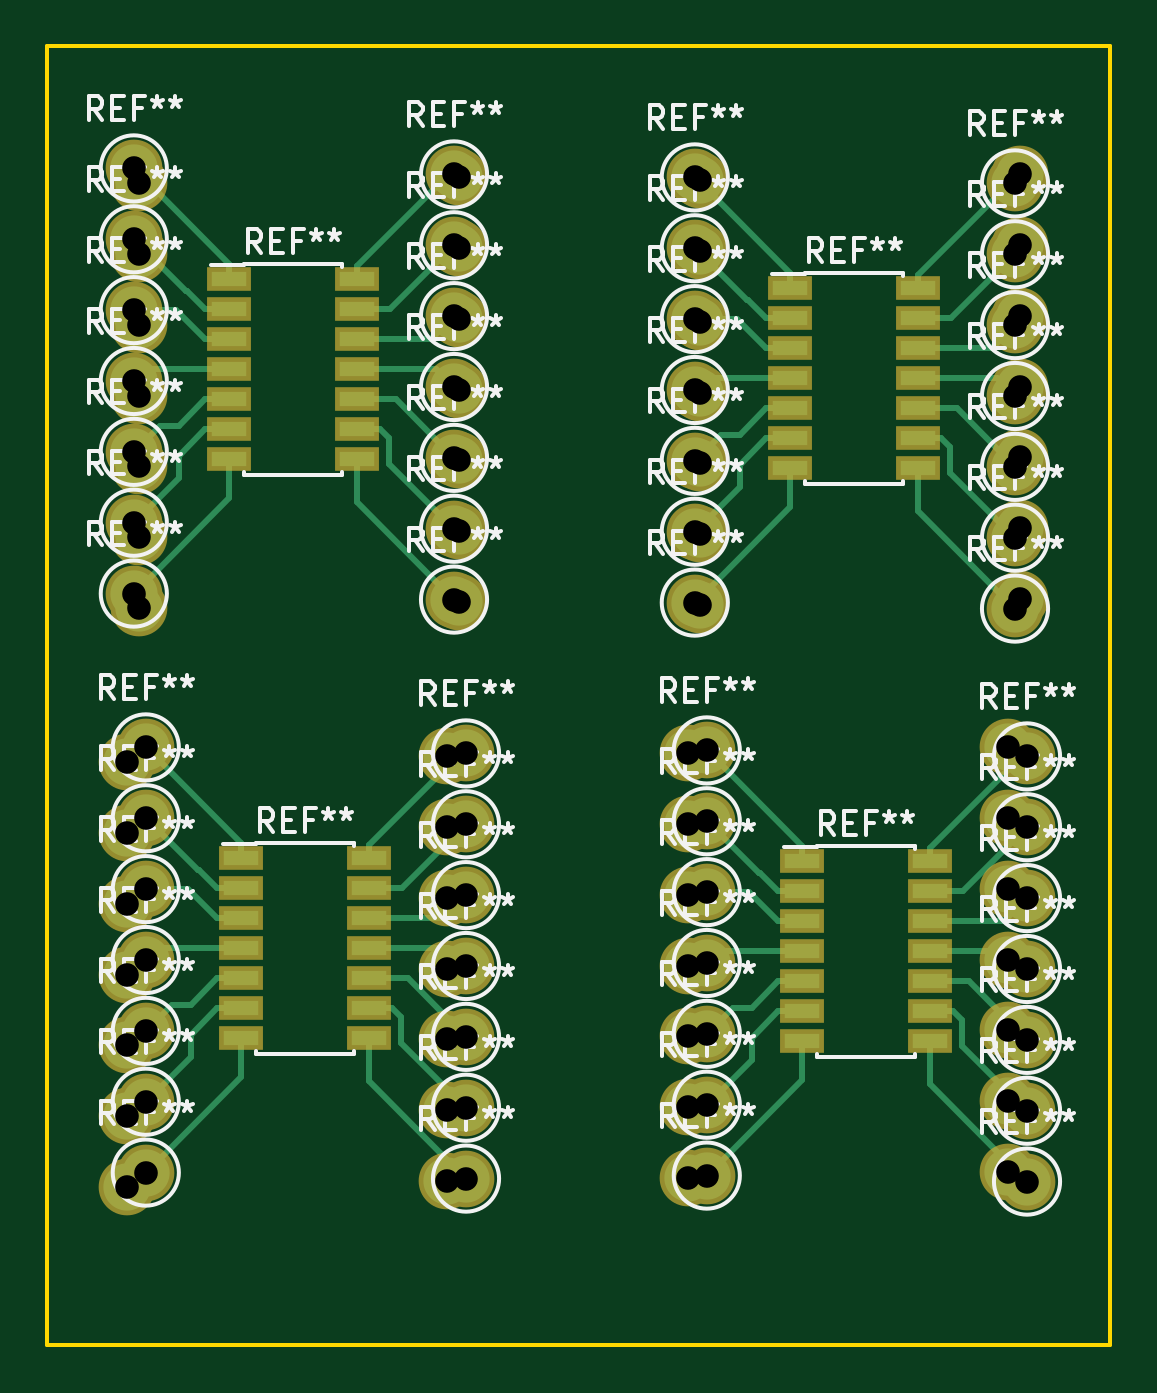
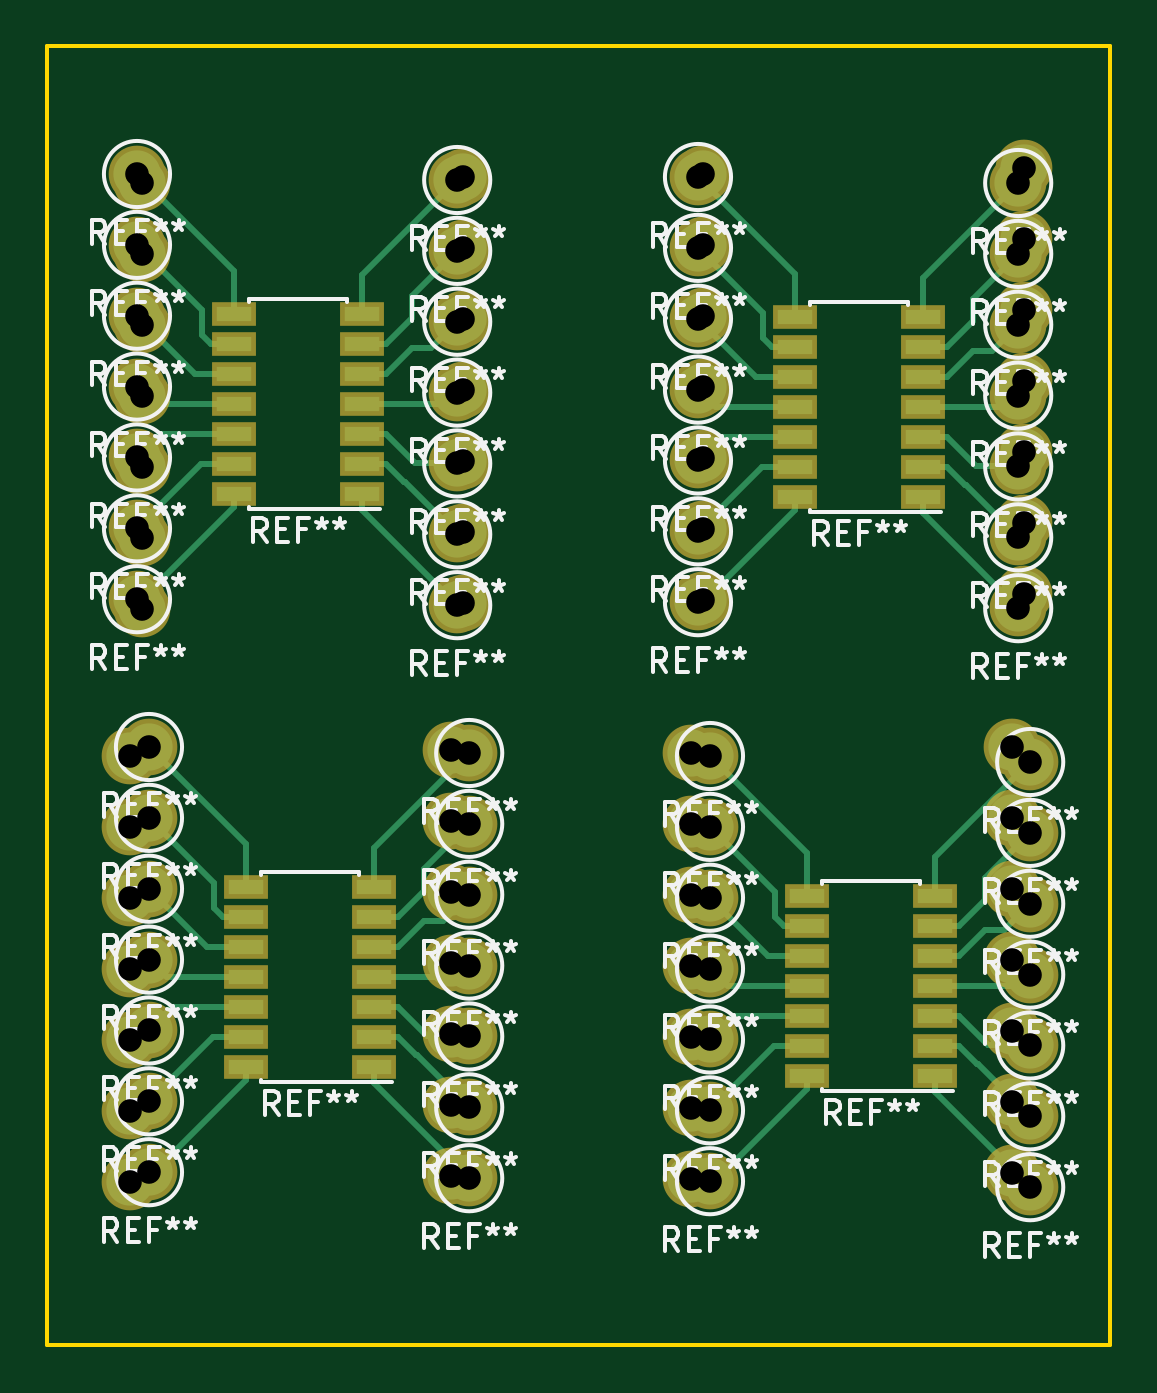
Circuit board: 8 layer files. Board 45.0 x 55.0 mm.
- bottom_copper: SOIC-Practice-B.Cu.gbr (12575 bytes)
- bottom_mask: SOIC-Practice-B.Mask.gbr (4717 bytes)
- bottom_silk: SOIC-Practice-B.SilkS.gbr (67909 bytes)
- outline: SOIC-Practice-Edge.Cuts.gbr (525 bytes)
- top_copper: SOIC-Practice-F.Cu.gbr (12559 bytes)
- top_mask: SOIC-Practice-F.Mask.gbr (4711 bytes)
- top_silk: SOIC-Practice-F.SilkS.gbr (67542 bytes)
- drill: SOIC-Practice.drl (2141 bytes)

=== bottom_copper: SOIC-Practice-B.Cu.gbr (12575 bytes, source omitted) ===
=== bottom_mask: SOIC-Practice-B.Mask.gbr ===
G04 #@! TF.FileFunction,Soldermask,Bot*
%FSLAX46Y46*%
G04 Gerber Fmt 4.6, Leading zero omitted, Abs format (unit mm)*
G04 Created by KiCad (PCBNEW 4.0.6-e0-6349~53~ubuntu16.04.1) date Wed Aug  9 14:44:26 2017*
%MOMM*%
%LPD*%
G01*
G04 APERTURE LIST*
%ADD10C,0.100000*%
%ADD11C,2.400000*%
%ADD12R,1.900000X1.000000*%
G04 APERTURE END LIST*
D10*
D11*
X127449600Y-90534200D03*
X127449600Y-96534200D03*
X127449600Y-93534200D03*
X113893600Y-93788200D03*
D12*
X117924600Y-104089200D03*
X117924600Y-102819200D03*
X117924600Y-101549200D03*
X117924600Y-100279200D03*
X117924600Y-99009200D03*
X117924600Y-97739200D03*
X117924600Y-96469200D03*
X123324600Y-96469200D03*
X123324600Y-97739200D03*
X123324600Y-99009200D03*
X123324600Y-100279200D03*
X123324600Y-101549200D03*
X123324600Y-102819200D03*
X123324600Y-104089200D03*
D11*
X113893600Y-90788200D03*
X151198600Y-90407200D03*
X137642600Y-96661200D03*
X137642600Y-93661200D03*
D12*
X141673600Y-103962200D03*
X141673600Y-102692200D03*
X141673600Y-101422200D03*
X141673600Y-100152200D03*
X141673600Y-98882200D03*
X141673600Y-97612200D03*
X141673600Y-96342200D03*
X147073600Y-96342200D03*
X147073600Y-97612200D03*
X147073600Y-98882200D03*
X147073600Y-100152200D03*
X147073600Y-101422200D03*
X147073600Y-102692200D03*
X147073600Y-103962200D03*
D11*
X151198600Y-93407200D03*
X137642600Y-90661200D03*
X113893600Y-108788200D03*
X113893600Y-102788200D03*
X113893600Y-105788200D03*
X113893600Y-96788200D03*
X113893600Y-99788200D03*
X151198600Y-108407200D03*
X151198600Y-105407200D03*
X151198600Y-102407200D03*
X151198600Y-96407200D03*
X151198600Y-99407200D03*
X137642600Y-105661200D03*
X127449600Y-102534200D03*
X127449600Y-108534200D03*
X137642600Y-108661200D03*
X137642600Y-99661200D03*
X127449600Y-105534200D03*
X137642600Y-102661200D03*
X127449600Y-99534200D03*
D12*
X141165600Y-128219200D03*
X141165600Y-126949200D03*
X141165600Y-125679200D03*
X141165600Y-124409200D03*
X141165600Y-123139200D03*
X141165600Y-121869200D03*
X141165600Y-120599200D03*
X146565600Y-120599200D03*
X146565600Y-121869200D03*
X146565600Y-123139200D03*
X146565600Y-124409200D03*
X146565600Y-125679200D03*
X146565600Y-126949200D03*
X146565600Y-128219200D03*
D11*
X137134600Y-126918200D03*
X137134600Y-117918200D03*
X137134600Y-114918200D03*
X137134600Y-120918200D03*
X137134600Y-123918200D03*
X137134600Y-129918200D03*
X137134600Y-132918200D03*
X126941600Y-118045200D03*
X126941600Y-121045200D03*
X126941600Y-124045200D03*
X126941600Y-130045200D03*
X126941600Y-115045200D03*
X126941600Y-133045200D03*
X126941600Y-127045200D03*
D12*
X117416600Y-128600200D03*
X117416600Y-127330200D03*
X117416600Y-126060200D03*
X117416600Y-124790200D03*
X117416600Y-123520200D03*
X117416600Y-122250200D03*
X117416600Y-120980200D03*
X122816600Y-120980200D03*
X122816600Y-122250200D03*
X122816600Y-123520200D03*
X122816600Y-124790200D03*
X122816600Y-126060200D03*
X122816600Y-127330200D03*
X122816600Y-128600200D03*
D11*
X113385600Y-130299200D03*
X113385600Y-124299200D03*
X113385600Y-121299200D03*
X113385600Y-115299200D03*
X113385600Y-133299200D03*
X113385600Y-118299200D03*
X113385600Y-127299200D03*
X150690600Y-129664200D03*
X150690600Y-120664200D03*
X150690600Y-114664200D03*
X150690600Y-123664200D03*
X150690600Y-132664200D03*
X150690600Y-117664200D03*
X150690600Y-126664200D03*
X127729000Y-129935000D03*
X127729000Y-126935000D03*
X127729000Y-120935000D03*
X127729000Y-132935000D03*
X114173000Y-132681000D03*
X127729000Y-123935000D03*
X114173000Y-126681000D03*
X114173000Y-129681000D03*
X114173000Y-123681000D03*
X114173000Y-120681000D03*
X114173000Y-114681000D03*
X114173000Y-117681000D03*
X127729000Y-117935000D03*
X127729000Y-114935000D03*
X151478000Y-130062000D03*
X151478000Y-127062000D03*
X151478000Y-121062000D03*
X151478000Y-133062000D03*
X137922000Y-132808000D03*
X151478000Y-124062000D03*
X137922000Y-126808000D03*
X137922000Y-129808000D03*
X137922000Y-123808000D03*
X137922000Y-120808000D03*
X137922000Y-114808000D03*
X137922000Y-117808000D03*
X151478000Y-118062000D03*
X151478000Y-115062000D03*
X150970000Y-105805000D03*
X150970000Y-102805000D03*
X150970000Y-96805000D03*
X150970000Y-108805000D03*
X137414000Y-108551000D03*
X150970000Y-99805000D03*
X137414000Y-102551000D03*
X137414000Y-105551000D03*
X137414000Y-99551000D03*
X137414000Y-96551000D03*
X137414000Y-90551000D03*
X137414000Y-93551000D03*
X150970000Y-93805000D03*
X150970000Y-90805000D03*
X127221000Y-108424000D03*
X113665000Y-108170000D03*
X127221000Y-105424000D03*
X113665000Y-105170000D03*
X127221000Y-102424000D03*
X113665000Y-102170000D03*
X127221000Y-99424000D03*
X113665000Y-99170000D03*
X127221000Y-96424000D03*
X113665000Y-96170000D03*
X127221000Y-93424000D03*
X113665000Y-93170000D03*
X127221000Y-90424000D03*
X113665000Y-90170000D03*
M02*

=== bottom_silk: SOIC-Practice-B.SilkS.gbr (67909 bytes, source omitted) ===
=== outline: SOIC-Practice-Edge.Cuts.gbr ===
G04 #@! TF.FileFunction,Profile,NP*
%FSLAX46Y46*%
G04 Gerber Fmt 4.6, Leading zero omitted, Abs format (unit mm)*
G04 Created by KiCad (PCBNEW 4.0.6-e0-6349~53~ubuntu16.04.1) date Wed Aug  9 14:44:26 2017*
%MOMM*%
%LPD*%
G01*
G04 APERTURE LIST*
%ADD10C,0.100000*%
%ADD11C,0.150000*%
G04 APERTURE END LIST*
D10*
D11*
X110000000Y-140000000D02*
X110000000Y-85000000D01*
X155000000Y-140000000D02*
X110000000Y-140000000D01*
X155000000Y-85000000D02*
X155000000Y-140000000D01*
X110000000Y-85000000D02*
X155000000Y-85000000D01*
M02*

=== top_copper: SOIC-Practice-F.Cu.gbr (12559 bytes, source omitted) ===
=== top_mask: SOIC-Practice-F.Mask.gbr ===
G04 #@! TF.FileFunction,Soldermask,Top*
%FSLAX46Y46*%
G04 Gerber Fmt 4.6, Leading zero omitted, Abs format (unit mm)*
G04 Created by KiCad (PCBNEW 4.0.6-e0-6349~53~ubuntu16.04.1) date Wed Aug  9 14:44:26 2017*
%MOMM*%
%LPD*%
G01*
G04 APERTURE LIST*
%ADD10C,0.100000*%
%ADD11C,2.400000*%
%ADD12R,1.900000X1.000000*%
G04 APERTURE END LIST*
D10*
D11*
X127449600Y-90534200D03*
X127449600Y-96534200D03*
X127449600Y-93534200D03*
X113893600Y-93788200D03*
X113893600Y-90788200D03*
X151198600Y-90407200D03*
X137642600Y-96661200D03*
X137642600Y-93661200D03*
X151198600Y-93407200D03*
X137642600Y-90661200D03*
X113893600Y-108788200D03*
X113893600Y-102788200D03*
X113893600Y-105788200D03*
X113893600Y-96788200D03*
X113893600Y-99788200D03*
X151198600Y-108407200D03*
X151198600Y-105407200D03*
X151198600Y-102407200D03*
X151198600Y-96407200D03*
X151198600Y-99407200D03*
X137642600Y-105661200D03*
X127449600Y-102534200D03*
X127449600Y-108534200D03*
X137642600Y-108661200D03*
X137642600Y-99661200D03*
X127449600Y-105534200D03*
X137642600Y-102661200D03*
X127449600Y-99534200D03*
X137134600Y-126918200D03*
X137134600Y-117918200D03*
X137134600Y-114918200D03*
X137134600Y-120918200D03*
X137134600Y-123918200D03*
X137134600Y-129918200D03*
X137134600Y-132918200D03*
X126941600Y-118045200D03*
X126941600Y-121045200D03*
X126941600Y-124045200D03*
X126941600Y-130045200D03*
X126941600Y-115045200D03*
X126941600Y-133045200D03*
X126941600Y-127045200D03*
X113385600Y-130299200D03*
X113385600Y-124299200D03*
X113385600Y-121299200D03*
X113385600Y-115299200D03*
X113385600Y-133299200D03*
X113385600Y-118299200D03*
X113385600Y-127299200D03*
X150690600Y-129664200D03*
X150690600Y-120664200D03*
X150690600Y-114664200D03*
X150690600Y-123664200D03*
X150690600Y-132664200D03*
X150690600Y-117664200D03*
X150690600Y-126664200D03*
D12*
X118204000Y-119380000D03*
X118204000Y-120650000D03*
X118204000Y-121920000D03*
X118204000Y-123190000D03*
X118204000Y-124460000D03*
X118204000Y-125730000D03*
X118204000Y-127000000D03*
X123604000Y-127000000D03*
X123604000Y-125730000D03*
X123604000Y-124460000D03*
X123604000Y-123190000D03*
X123604000Y-121920000D03*
X123604000Y-120650000D03*
X123604000Y-119380000D03*
D11*
X127729000Y-129935000D03*
X127729000Y-126935000D03*
X127729000Y-120935000D03*
X127729000Y-132935000D03*
X114173000Y-132681000D03*
X127729000Y-123935000D03*
X114173000Y-126681000D03*
X114173000Y-129681000D03*
X114173000Y-123681000D03*
X114173000Y-120681000D03*
X114173000Y-114681000D03*
X114173000Y-117681000D03*
X127729000Y-117935000D03*
X127729000Y-114935000D03*
D12*
X141953000Y-119507000D03*
X141953000Y-120777000D03*
X141953000Y-122047000D03*
X141953000Y-123317000D03*
X141953000Y-124587000D03*
X141953000Y-125857000D03*
X141953000Y-127127000D03*
X147353000Y-127127000D03*
X147353000Y-125857000D03*
X147353000Y-124587000D03*
X147353000Y-123317000D03*
X147353000Y-122047000D03*
X147353000Y-120777000D03*
X147353000Y-119507000D03*
D11*
X151478000Y-130062000D03*
X151478000Y-127062000D03*
X151478000Y-121062000D03*
X151478000Y-133062000D03*
X137922000Y-132808000D03*
X151478000Y-124062000D03*
X137922000Y-126808000D03*
X137922000Y-129808000D03*
X137922000Y-123808000D03*
X137922000Y-120808000D03*
X137922000Y-114808000D03*
X137922000Y-117808000D03*
X151478000Y-118062000D03*
X151478000Y-115062000D03*
D12*
X141445000Y-95250000D03*
X141445000Y-96520000D03*
X141445000Y-97790000D03*
X141445000Y-99060000D03*
X141445000Y-100330000D03*
X141445000Y-101600000D03*
X141445000Y-102870000D03*
X146845000Y-102870000D03*
X146845000Y-101600000D03*
X146845000Y-100330000D03*
X146845000Y-99060000D03*
X146845000Y-97790000D03*
X146845000Y-96520000D03*
X146845000Y-95250000D03*
D11*
X150970000Y-105805000D03*
X150970000Y-102805000D03*
X150970000Y-96805000D03*
X150970000Y-108805000D03*
X137414000Y-108551000D03*
X150970000Y-99805000D03*
X137414000Y-102551000D03*
X137414000Y-105551000D03*
X137414000Y-99551000D03*
X137414000Y-96551000D03*
X137414000Y-90551000D03*
X137414000Y-93551000D03*
X150970000Y-93805000D03*
X150970000Y-90805000D03*
X127221000Y-108424000D03*
X113665000Y-108170000D03*
X127221000Y-105424000D03*
X113665000Y-105170000D03*
X127221000Y-102424000D03*
X113665000Y-102170000D03*
X127221000Y-99424000D03*
X113665000Y-99170000D03*
X127221000Y-96424000D03*
X113665000Y-96170000D03*
X127221000Y-93424000D03*
X113665000Y-93170000D03*
X127221000Y-90424000D03*
D12*
X117696000Y-94869000D03*
X117696000Y-96139000D03*
X117696000Y-97409000D03*
X117696000Y-98679000D03*
X117696000Y-99949000D03*
X117696000Y-101219000D03*
X117696000Y-102489000D03*
X123096000Y-102489000D03*
X123096000Y-101219000D03*
X123096000Y-99949000D03*
X123096000Y-98679000D03*
X123096000Y-97409000D03*
X123096000Y-96139000D03*
X123096000Y-94869000D03*
D11*
X113665000Y-90170000D03*
M02*

=== top_silk: SOIC-Practice-F.SilkS.gbr (67542 bytes, source omitted) ===
=== drill: SOIC-Practice.drl ===
M48
;DRILL file {KiCad 4.0.6-e0-6349~53~ubuntu16.04.1} date Thu Aug 10 10:05:32 2017
;FORMAT={-:-/ absolute / metric / decimal}
FMAT,2
METRIC,TZ
T1C1.000
%
G90
G05
M71
T1
X113.386Y-115.299
X113.386Y-118.299
X113.386Y-121.299
X113.386Y-124.299
X113.386Y-127.299
X113.386Y-130.299
X113.386Y-133.299
X113.665Y-90.17
X113.665Y-93.17
X113.665Y-96.17
X113.665Y-99.17
X113.665Y-102.17
X113.665Y-105.17
X113.665Y-108.17
X113.894Y-90.788
X113.894Y-93.788
X113.894Y-96.788
X113.894Y-99.788
X113.894Y-102.788
X113.894Y-105.788
X113.894Y-108.788
X114.173Y-114.681
X114.173Y-117.681
X114.173Y-120.681
X114.173Y-123.681
X114.173Y-126.681
X114.173Y-129.681
X114.173Y-132.681
X126.942Y-115.045
X126.942Y-118.045
X126.942Y-121.045
X126.942Y-124.045
X126.942Y-127.045
X126.942Y-130.045
X126.942Y-133.045
X127.221Y-90.424
X127.221Y-93.424
X127.221Y-96.424
X127.221Y-99.424
X127.221Y-102.424
X127.221Y-105.424
X127.221Y-108.424
X127.45Y-90.534
X127.45Y-93.534
X127.45Y-96.534
X127.45Y-99.534
X127.45Y-102.534
X127.45Y-105.534
X127.45Y-108.534
X127.729Y-114.935
X127.729Y-117.935
X127.729Y-120.935
X127.729Y-123.935
X127.729Y-126.935
X127.729Y-129.935
X127.729Y-132.935
X137.135Y-114.918
X137.135Y-117.918
X137.135Y-120.918
X137.135Y-123.918
X137.135Y-126.918
X137.135Y-129.918
X137.135Y-132.918
X137.414Y-90.551
X137.414Y-93.551
X137.414Y-96.551
X137.414Y-99.551
X137.414Y-102.551
X137.414Y-105.551
X137.414Y-108.551
X137.643Y-90.661
X137.643Y-93.661
X137.643Y-96.661
X137.643Y-99.661
X137.643Y-102.661
X137.643Y-105.661
X137.643Y-108.661
X137.922Y-114.808
X137.922Y-117.808
X137.922Y-120.808
X137.922Y-123.808
X137.922Y-126.808
X137.922Y-129.808
X137.922Y-132.808
X150.691Y-114.664
X150.691Y-117.664
X150.691Y-120.664
X150.691Y-123.664
X150.691Y-126.664
X150.691Y-129.664
X150.691Y-132.664
X150.97Y-90.805
X150.97Y-93.805
X150.97Y-96.805
X150.97Y-99.805
X150.97Y-102.805
X150.97Y-105.805
X150.97Y-108.805
X151.199Y-90.407
X151.199Y-93.407
X151.199Y-96.407
X151.199Y-99.407
X151.199Y-102.407
X151.199Y-105.407
X151.199Y-108.407
X151.478Y-115.062
X151.478Y-118.062
X151.478Y-121.062
X151.478Y-124.062
X151.478Y-127.062
X151.478Y-130.062
X151.478Y-133.062
T0
M30

